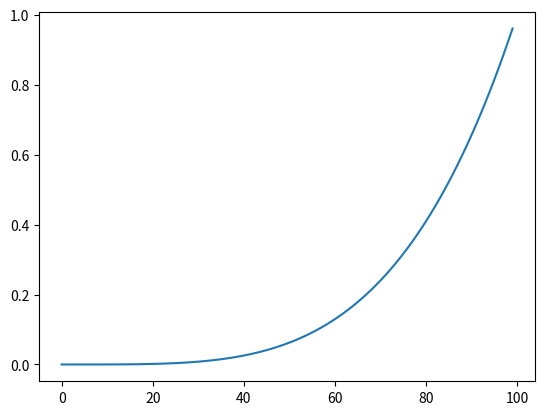

This figure's Python source:
import numpy as np
from math import factorial
import matplotlib.pyplot as plt

class ProbabilityCalculation:
    def __init__(self, k :int, n:int):
        self.k = k
        self.n = n

    def binomial_probability(self, p : float) -> float:
        n = self.n
        k = self.k
        other_divisor = n - k
        larger_divisor = np.maximum(other_divisor, k)
        smaller_divisor = np.minimum(other_divisor, k)

        comb = np.prod(np.arange(larger_divisor + 1, n + 1), dtype=np.uint64) / factorial(smaller_divisor)
        return comb * np.power(p, other_divisor) * np.power((1 - p), k)

    def calculate_distribution(self) -> list:
        probabilities = []
        for i in range(100):
            probabilities.append(self.binomial_probability(i / 100))
        self.probabilities = probabilities
        return probabilities

    def find_possible_probabilities(self, confidence_interval:float, step=0.1):
        list_of_probabilities = []
        n = self.n
        k = self.k
        not_k = n - k
        direction = 1
        expected_probability = not_k / n
        
        distance = 0
        area_under_curve = 0

        for i in range(int(1 / step)):
            area_under_curve += self.binomial_probability(i * step)
        
        cumulative_sum = 0
        iteration = 0
        
        while cumulative_sum < confidence_interval * area_under_curve:
            probability = expected_probability + distance * direction
            if 0 < probability and probability < 1:
                cumulative_sum += self.binomial_probability(probability)
            direction *= -1
            if direction < 0:
                distance += step
            iteration += 1
            if probability < 1:
                list_of_probabilities.append(probability)
            else:
                list_of_probabilities.append(1.0)
        self.probability = list_of_probabilities[-2:]
        self.relative_area = cumulative_sum / area_under_curve
        self.distance = distance

    def display(self):
        plt.plot(self.probabilities)
        plt.show()

def main():
    obj = ProbabilityCalculation(0, 4)
    obj.calculate_distribution()
    obj.find_possible_probabilities(0.5, step=0.01)
    print(obj.probability)

    obj.display()

if __name__ == "__main__":
    main()
